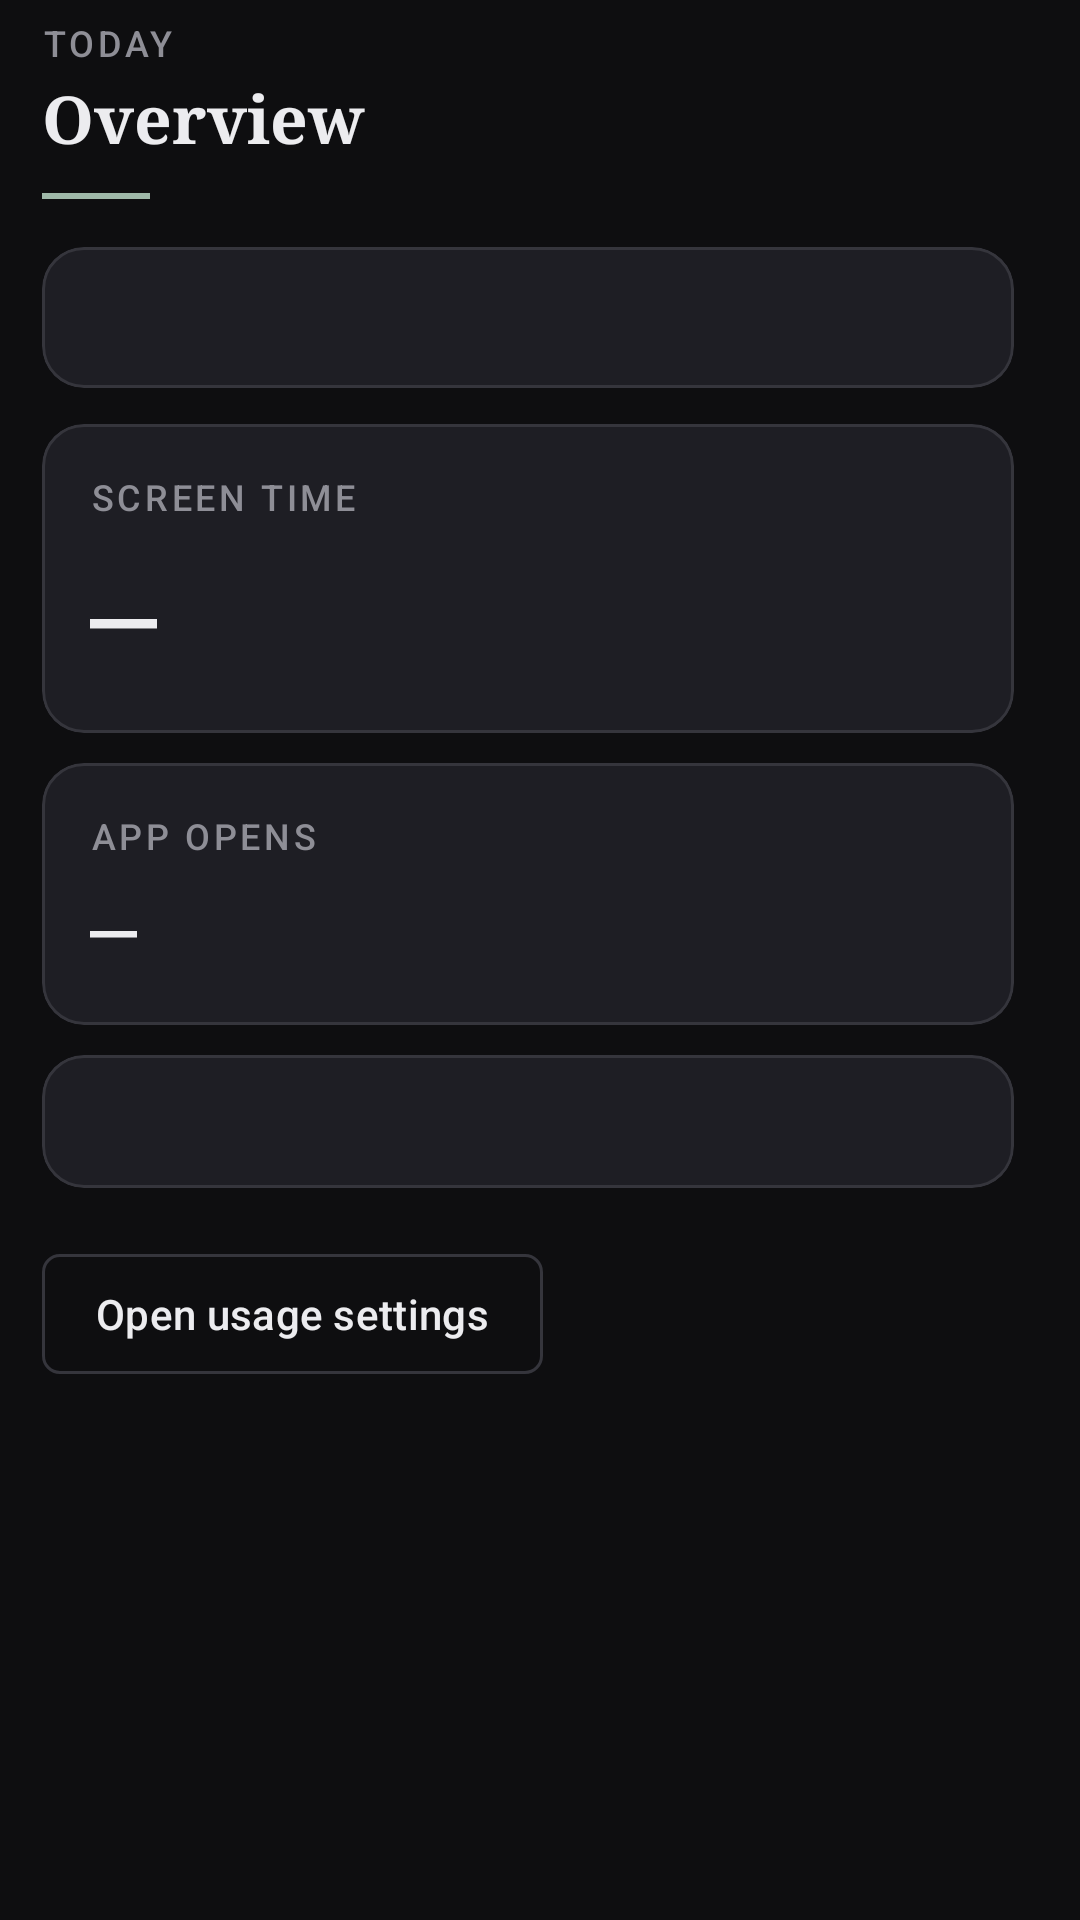

Produce the Android XML layout that renders to this screen, including the resource entries it uses.
<!-- AndroidManifest.xml: application theme Theme.MAP_ST -->
<!-- res/layout/fragment_dashboard.xml -->
<?xml version="1.0" encoding="utf-8"?>

<androidx.core.widget.NestedScrollView xmlns:android="http://schemas.android.com/apk/res/android"
    xmlns:app="http://schemas.android.com/apk/res-auto"
    android:layout_width="match_parent"
    android:layout_height="match_parent"
    android:background="?android:attr/colorBackground"
    android:clipToPadding="false"
    android:fillViewport="true"
    android:paddingStart="14dp"
    android:paddingTop="6dp"
    android:paddingEnd="22dp"
    android:paddingBottom="20dp">

    <LinearLayout
        android:layout_width="match_parent"
        android:layout_height="wrap_content"
        android:orientation="vertical">

        
        <androidx.constraintlayout.widget.ConstraintLayout
            android:layout_width="match_parent"
            android:layout_height="wrap_content">

            <LinearLayout
                android:id="@+id/dash_title_block"
                android:layout_width="0dp"
                android:layout_height="wrap_content"
                android:orientation="vertical"
                app:layout_constraintEnd_toStartOf="@id/btn_refresh"
                app:layout_constraintStart_toStartOf="parent"
                app:layout_constraintTop_toTopOf="parent">

                <TextView
                    android:layout_width="wrap_content"
                    android:layout_height="wrap_content"
                    android:text="@string/dash_eyebrow"
                    android:textAppearance="@style/TextAppearance.Map.Eyebrow" />

                <TextView
                    android:layout_width="match_parent"
                    android:layout_height="wrap_content"
                    android:layout_marginTop="2dp"
                    android:text="@string/tab_dashboard"
                    android:textAppearance="@style/TextAppearance.Map.SectionSerif" />
            </LinearLayout>

            <com.google.android.material.button.MaterialButton
                android:id="@+id/btn_refresh"
                style="@style/Widget.Material3.Button.IconButton"
                android:layout_width="48dp"
                android:layout_height="48dp"
                android:contentDescription="@string/dash_btn_refresh"
                app:icon="@drawable/ic_refresh"
                app:iconGravity="textStart"
                app:iconPadding="0dp"
                app:iconTint="?attr/colorPrimary"
                app:layout_constraintBottom_toBottomOf="@id/dash_title_block"
                app:layout_constraintEnd_toEndOf="parent"
                app:layout_constraintTop_toTopOf="@id/dash_title_block" />
        </androidx.constraintlayout.widget.ConstraintLayout>

        <View
            android:layout_width="36dp"
            android:layout_height="2dp"
            android:layout_marginTop="10dp"
            android:background="?attr/colorPrimary" />

        <com.google.android.material.card.MaterialCardView
            style="@style/Widget.Map.Card"
            android:layout_width="match_parent"
            android:layout_height="wrap_content"
            android:layout_marginTop="16dp">

            <TextView
                android:id="@+id/text_status"
                android:layout_width="match_parent"
                android:layout_height="wrap_content"
                android:lineSpacingExtra="3dp"
                android:padding="14dp"
                android:textAppearance="@style/TextAppearance.Map.Body" />
        </com.google.android.material.card.MaterialCardView>

        <com.google.android.material.card.MaterialCardView
            style="@style/Widget.Map.Card"
            android:layout_width="match_parent"
            android:layout_height="wrap_content"
            android:layout_marginTop="12dp">

            <LinearLayout
                android:layout_width="match_parent"
                android:layout_height="wrap_content"
                android:orientation="vertical"
                android:padding="16dp">

                <TextView
                    android:layout_width="match_parent"
                    android:layout_height="wrap_content"
                    android:text="@string/dash_section_time"
                    android:textAppearance="@style/TextAppearance.Map.Eyebrow" />

                <TextView
                    android:id="@+id/text_today_total"
                    android:layout_width="match_parent"
                    android:layout_height="wrap_content"
                    android:layout_marginTop="4dp"
                    android:text="—"
                    android:textAppearance="@style/TextAppearance.Map.DisplayHero" />
            </LinearLayout>
        </com.google.android.material.card.MaterialCardView>

        <com.google.android.material.card.MaterialCardView
            style="@style/Widget.Map.Card"
            android:layout_width="match_parent"
            android:layout_height="wrap_content"
            android:layout_marginTop="10dp">

            <LinearLayout
                android:layout_width="match_parent"
                android:layout_height="wrap_content"
                android:orientation="vertical"
                android:padding="16dp">

                <TextView
                    android:layout_width="match_parent"
                    android:layout_height="wrap_content"
                    android:text="@string/dash_section_pickups"
                    android:textAppearance="@style/TextAppearance.Map.Eyebrow" />

                <TextView
                    android:id="@+id/text_pickups"
                    android:layout_width="match_parent"
                    android:layout_height="wrap_content"
                    android:layout_marginTop="4dp"
                    android:fontFamily="monospace"
                    android:text="—"
                    android:textColor="?attr/colorOnSurface"
                    android:textSize="26sp" />
            </LinearLayout>
        </com.google.android.material.card.MaterialCardView>

        <com.google.android.material.card.MaterialCardView
            style="@style/Widget.Map.Card"
            android:layout_width="match_parent"
            android:layout_height="wrap_content"
            android:layout_marginTop="10dp">

            <TextView
                android:id="@+id/text_goal_hint"
                android:layout_width="match_parent"
                android:layout_height="wrap_content"
                android:lineSpacingExtra="2dp"
                android:padding="14dp"
                android:textAppearance="@style/TextAppearance.Map.Caption" />
        </com.google.android.material.card.MaterialCardView>

        
        <com.google.android.material.button.MaterialButton
            android:id="@+id/btn_open_access"
            style="@style/Widget.Map.Button.Outlined"
            android:layout_width="wrap_content"
            android:layout_height="wrap_content"
            android:layout_gravity="start"
            android:layout_marginTop="18dp"
            android:paddingStart="18dp"
            android:paddingEnd="18dp"
            android:text="@string/dash_btn_access" />
    </LinearLayout>
</androidx.core.widget.NestedScrollView>
<!-- resources referenced by this layout -->
<resources>
  <string name="dash_btn_access">Open usage settings</string>
  <string name="dash_btn_refresh">Refresh totals</string>
  <string name="dash_eyebrow">Today</string>
  <string name="dash_section_pickups">App opens</string>
  <string name="dash_section_time">Screen time</string>
  <string name="tab_dashboard">Overview</string>
  <style name="TextAppearance.Map.Body" parent="TextAppearance.Material3.BodyMedium">
          <item name="android:fontFamily">sans-serif</item>
          <item name="android:textColor">?attr/colorOnSurface</item>
      </style>
  <style name="TextAppearance.Map.Caption" parent="TextAppearance.Material3.BodySmall">
          <item name="android:fontFamily">sans-serif</item>
          <item name="android:textColor">?attr/colorOnSurfaceVariant</item>
      </style>
  <style name="TextAppearance.Map.DisplayHero" parent="TextAppearance.Material3.DisplaySmall">
          <item name="android:fontFamily">monospace</item>
          <item name="fontFamily">monospace</item>
          <item name="android:textSize">38sp</item>
          <item name="android:letterSpacing">-0.02</item>
          <item name="android:textColor">?attr/colorOnSurface</item>
      </style>
  <style name="TextAppearance.Map.Eyebrow" parent="TextAppearance.Material3.LabelMedium">
          <item name="android:fontFamily">sans-serif-medium</item>
          <item name="fontFamily">sans-serif-medium</item>
          <item name="android:textAllCaps">true</item>
          <item name="android:letterSpacing">0.1</item>
          <item name="android:textColor">?attr/colorOnSurfaceVariant</item>
      </style>
  <style name="TextAppearance.Map.SectionSerif" parent="TextAppearance.Material3.TitleLarge">
          <item name="android:fontFamily">serif</item>
          <item name="fontFamily">serif</item>
          <item name="android:textStyle">bold</item>
          <item name="android:textColor">?attr/colorOnSurface</item>
      </style>
  <style name="Widget.Map.Button.Outlined" parent="Widget.Material3.Button.OutlinedButton">
          <item name="strokeColor">?attr/colorOutline</item>
          <item name="android:textColor">?attr/colorOnSurface</item>
          <item name="cornerRadius">6dp</item>
          <item name="android:fontFamily">sans-serif-medium</item>
          <item name="android:textAllCaps">false</item>
      </style>
  <style name="Widget.Map.Card" parent="Widget.Material3.CardView.Elevated">
          <item name="cardBackgroundColor">?attr/colorSurfaceVariant</item>
          <item name="cardElevation">0dp</item>
          <item name="strokeWidth">1dp</item>
          <item name="strokeColor">?attr/colorOutline</item>
          <item name="cardCornerRadius">14dp</item>
      </style>
  <style name="Theme.MAP_ST" parent="Base.Theme.MAP_ST" />
  <color name="accent">#9EB8A8</color>
  <color name="on_accent">#0A0A0B</color>
  <color name="primary_container">#2A3330</color>
  <color name="on_primary_container">#C5D4CC</color>
  <color name="text_secondary">#8E8E96</color>
  <color name="text_primary">#ECECEF</color>
  <color name="background_app">#0E0E10</color>
  <color name="surface_card">#16161A</color>
  <color name="surface_elevated">#1E1E24</color>
  <color name="border_subtle">#35353C</color>
  <style name="ShapeAppearance.Map.Button" parent="ShapeAppearance.Material3.SmallComponent">
          <item name="cornerFamily">rounded</item>
          <item name="cornerSize">6dp</item>
      </style>
  <style name="ShapeAppearance.Map.Card" parent="ShapeAppearance.Material3.MediumComponent">
          <item name="cornerFamily">rounded</item>
          <item name="cornerSize">14dp</item>
      </style>
</resources>
